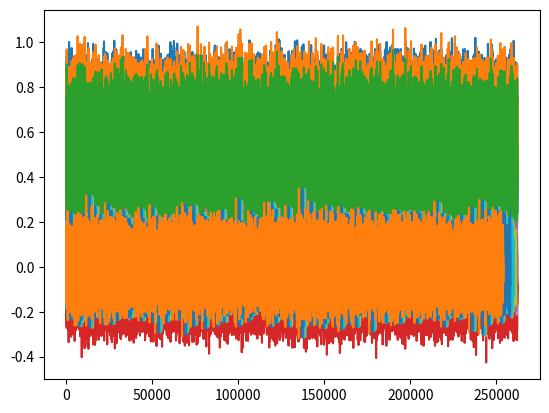

Write the Python code that produced this figure.
# #!python
# %matplotlib inline
from __future__ import print_function
import time

import numpy as np
from numpy import convolve as np_convolve
from scipy.signal import fftconvolve, lfilter, firwin
from scipy.signal import convolve as sig_convolve
from scipy.ndimage import convolve1d
import matplotlib.pyplot as plt
# Create the m by n data to be filtered.
m = 1
n = 2 ** 18
x = np.random.random(size=(m, n))

conv_time = []
npconv_time = []
fftconv_time = []
conv1d_time = []
lfilt_time = []

diff_list = []
diff2_list = []
diff3_list = []

ntaps_list = 2 ** np.arange(2, 14)
print("starting")
print(x)

for ntaps in ntaps_list:
    # Create a FIR filter.
    b = firwin(ntaps, [0.05, 0.12], width=0.05, pass_zero=False)
    print(b)
    # --- signal.convolve ---
    tstart = time.time()
    print("starting sig_convolve")
    conv_result = sig_convolve(x, b[np.newaxis, :], mode='valid')
    conv_time.append(time.time() - tstart)


    # --- numpy.convolve ---
    tstart = time.time()
    npconv_result = np.array([np_convolve(xi, b, mode='valid') for xi in x])
    npconv_time.append(time.time() - tstart)

    # --- signal.fftconvolve ---
    tstart = time.time()
    fftconv_result = fftconvolve(x, b[np.newaxis, :], mode='valid')
    fftconv_time.append(time.time() - tstart)

    # --- convolve1d ---
    tstart = time.time()
    # convolve1d doesn't have a 'valid' mode, so we expliclity slice out
    # the valid part of the result.
    conv1d_result = convolve1d(x, b)[:, (len(b)-1)//2 : -(len(b)//2)]
    conv1d_time.append(time.time() - tstart)

    # --- lfilter ---
    tstart = time.time()
    lfilt_result = lfilter(b, [1.0], x)[:, len(b) - 1:]
    lfilt_time.append(time.time() - tstart)

    print("plotting sig convolve")
    print(lfilt_result)
    plt.plot(lfilt_result[0])
    plt.show()


    diff = np.abs(fftconv_result - lfilt_result).max()
    diff_list.append(diff)

    diff2 = np.abs(conv1d_result - lfilt_result).max()
    diff2_list.append(diff2)

    diff3 = np.abs(npconv_result - lfilt_result).max()
    diff3_list.append(diff3)

# Verify that np.convolve and lfilter gave the same results.
print("Did np.convolve and lfilter produce the same results?",)
check = all(diff < 1e-13 for diff in diff3_list)
if check:
    print( "Yes.")
else:
    print( "No!  Something went wrong.")

# Verify that fftconvolve and lfilter gave the same results.
print( "Did fftconvolve and lfilter produce the same results?")
check = all(diff < 1e-13 for diff in diff_list)
if check:
    print( "Yes.")
else:
    print( "No!  Something went wrong.")

# Verify that convolve1d and lfilter gave the same results.
print( "Did convolve1d and lfilter produce the same results?",)
check = all(diff2 < 1e-13 for diff2 in diff2_list)
if check:
    print( "Yes.")
else:
    print( "No!  Something went wrong.")